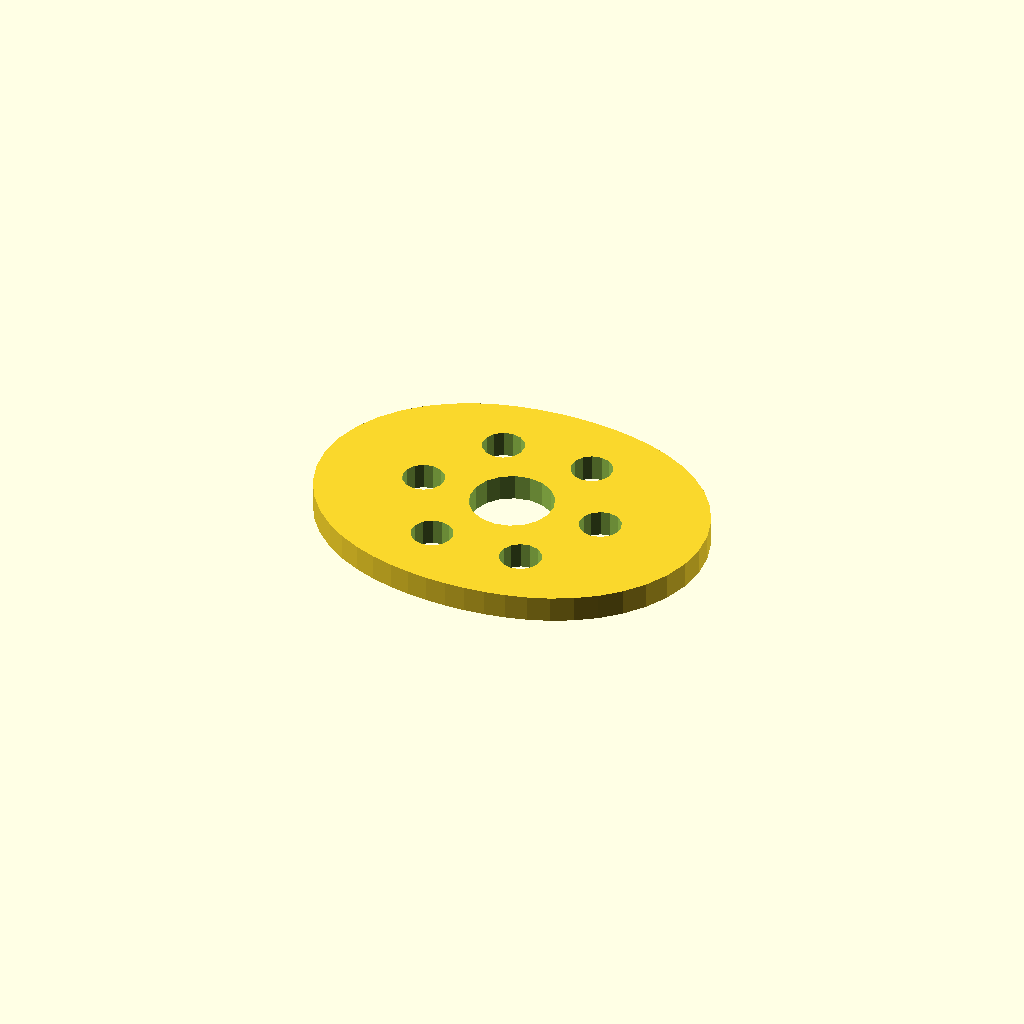
Cell 1: the model at its default parameters.
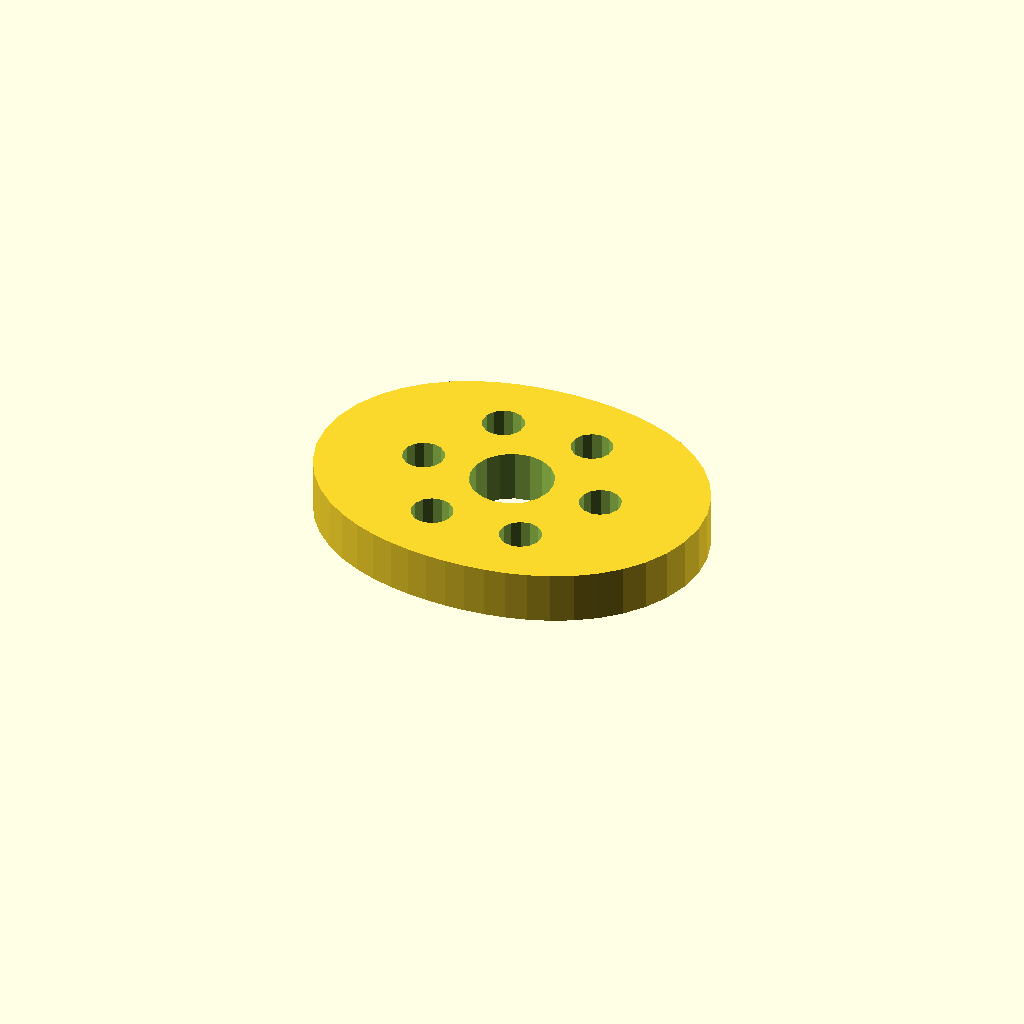
Cell 2: plate_t = 10 (everything else at default).
All cells are drawn from one camera (rotation 55°, 0°, 25°, orthographic, colour scheme Cornfield), so only the parameter changes between them.
The OpenSCAD source (optional_data/data/sketch4/camplates/part_0025.scad):
$fn = 32;

// ----------------------------------------------------------------------
// Cam plate: double_lobe cam, base R28
// ----------------------------------------------------------------------

// --- parameters (mm) ---
base_r = 28;              // base circle radius
lobe_h = 10;              // cam lobe rise
bore_r = 8;               // shaft bore radius
plate_t = 5;              // plate thickness, Z (extrusion height)
ring_r = 18;              // lightening ring radius
bolt_r = 4;               // lightening hole radius

profile = [[76, 29.25], [75.506, 34.188], [74.064, 38.913], [71.779, 43.242], [68.812, 47.039], [65.344, 50.231], [61.555, 52.805], [57.603, 54.797], [53.602, 56.273], [49.624, 57.313], [45.702, 57.994], [41.835, 58.377], [38, 58.5], [34.165, 58.377], [30.298, 57.994], [26.376, 57.313], [22.398, 56.273], [18.397, 54.797], [14.445, 52.805], [10.656, 50.231], [7.188, 47.039], [4.221, 43.242], [1.936, 38.913], [0.494, 34.188], [0, 29.25], [0.494, 24.312], [1.936, 19.587], [4.221, 15.258], [7.188, 11.461], [10.656, 8.269], [14.445, 5.695], [18.397, 3.703], [22.398, 2.227], [26.376, 1.187], [30.298, 0.506], [34.165, 0.123], [38, 0], [41.835, 0.123], [45.702, 0.506], [49.624, 1.187], [53.602, 2.227], [57.603, 3.703], [61.555, 5.695], [65.344, 8.269], [68.812, 11.461], [71.779, 15.258], [74.064, 19.587], [75.506, 24.312]];  // primary outline, 48 points, counter clockwise
void_1 = [[45.853, 30.776], [44.857, 33.37], [43.035, 35.467], [40.605, 36.814], [37.86, 37.249], [35.133, 36.719], [32.752, 35.288], [31.003, 33.128], [30.098, 30.501], [30.147, 27.724], [31.143, 25.13], [32.965, 23.033], [35.395, 21.686], [38.14, 21.251], [40.867, 21.781], [43.248, 23.212], [44.997, 25.372], [45.902, 27.999]];  // shaft bore, 18 points
void_2 = [[59.927, 30.013], [59.207, 31.641], [57.851, 32.796], [56.13, 33.248], [54.382, 32.908], [52.955, 31.844], [52.131, 30.266], [52.073, 28.487], [52.793, 26.859], [54.149, 25.704], [55.87, 25.252], [57.618, 25.592], [59.045, 26.656], [59.869, 28.234]];  // lightening hole 1, 14 points
void_3 = [[50.927, 45.602], [50.207, 47.23], [48.851, 48.384], [47.13, 48.836], [45.382, 48.497], [43.955, 47.432], [43.131, 45.854], [43.073, 44.075], [43.793, 42.447], [45.149, 41.293], [46.87, 40.841], [48.618, 41.18], [50.045, 42.244], [50.869, 43.822]];  // lightening hole 2, 14 points
void_4 = [[32.927, 45.602], [32.207, 47.23], [30.851, 48.384], [29.13, 48.836], [27.382, 48.497], [25.955, 47.432], [25.131, 45.854], [25.073, 44.075], [25.793, 42.447], [27.149, 41.293], [28.87, 40.841], [30.618, 41.18], [32.045, 42.244], [32.869, 43.822]];  // lightening hole 3, 14 points
void_5 = [[23.927, 30.013], [23.207, 31.641], [21.851, 32.796], [20.13, 33.248], [18.382, 32.908], [16.955, 31.844], [16.131, 30.266], [16.073, 28.487], [16.793, 26.859], [18.149, 25.704], [19.87, 25.252], [21.618, 25.592], [23.045, 26.656], [23.869, 28.234]];  // lightening hole 4, 14 points
void_6 = [[32.927, 14.425], [32.207, 16.053], [30.851, 17.207], [29.13, 17.659], [27.382, 17.32], [25.955, 16.256], [25.131, 14.678], [25.073, 12.898], [25.793, 11.27], [27.149, 10.116], [28.87, 9.664], [30.618, 10.003], [32.045, 11.068], [32.869, 12.646]];  // lightening hole 5, 14 points
void_7 = [[50.927, 14.425], [50.207, 16.053], [48.851, 17.207], [47.13, 17.659], [45.382, 17.32], [43.955, 16.256], [43.131, 14.678], [43.073, 12.898], [43.793, 11.27], [45.149, 10.116], [46.87, 9.664], [48.618, 10.003], [50.045, 11.068], [50.869, 12.646]];  // lightening hole 6, 14 points

// --- the one profile operation ---
difference() {
  linear_extrude(height = plate_t) polygon(points = profile);
  translate([0, 0, -1])
    linear_extrude(height = plate_t + 2) polygon(points = void_1);
  translate([0, 0, -1])
    linear_extrude(height = plate_t + 2) polygon(points = void_2);
  translate([0, 0, -1])
    linear_extrude(height = plate_t + 2) polygon(points = void_3);
  translate([0, 0, -1])
    linear_extrude(height = plate_t + 2) polygon(points = void_4);
  translate([0, 0, -1])
    linear_extrude(height = plate_t + 2) polygon(points = void_5);
  translate([0, 0, -1])
    linear_extrude(height = plate_t + 2) polygon(points = void_6);
  translate([0, 0, -1])
    linear_extrude(height = plate_t + 2) polygon(points = void_7);
}
Customizer parameters (derived from the source; name, type, default, range or options):
base_r: number, default 28
lobe_h: number, default 10
bore_r: number, default 8
plate_t: number, default 5
ring_r: number, default 18
bolt_r: number, default 4
